Photos from the image-classification dataset "dataset" in the GitHub repository vinni-905/EcoVision-AI-Pollution-Detection. Its 6 classes are: good, moderate, unhealthy for sensitive groups, unhealthy, very unhealthy, severe.

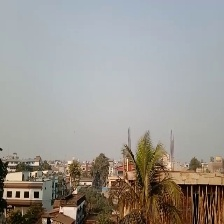
Label: unhealthy for sensitive groups

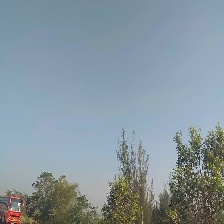
Label: good

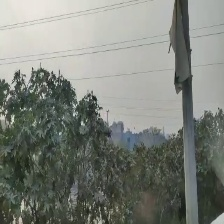
Label: very unhealthy

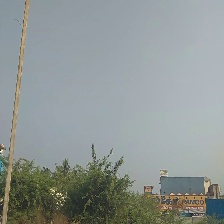
Label: moderate

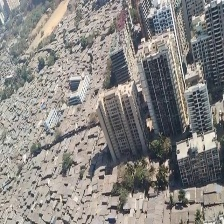
Label: unhealthy

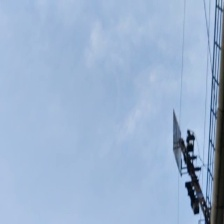
Label: severe
